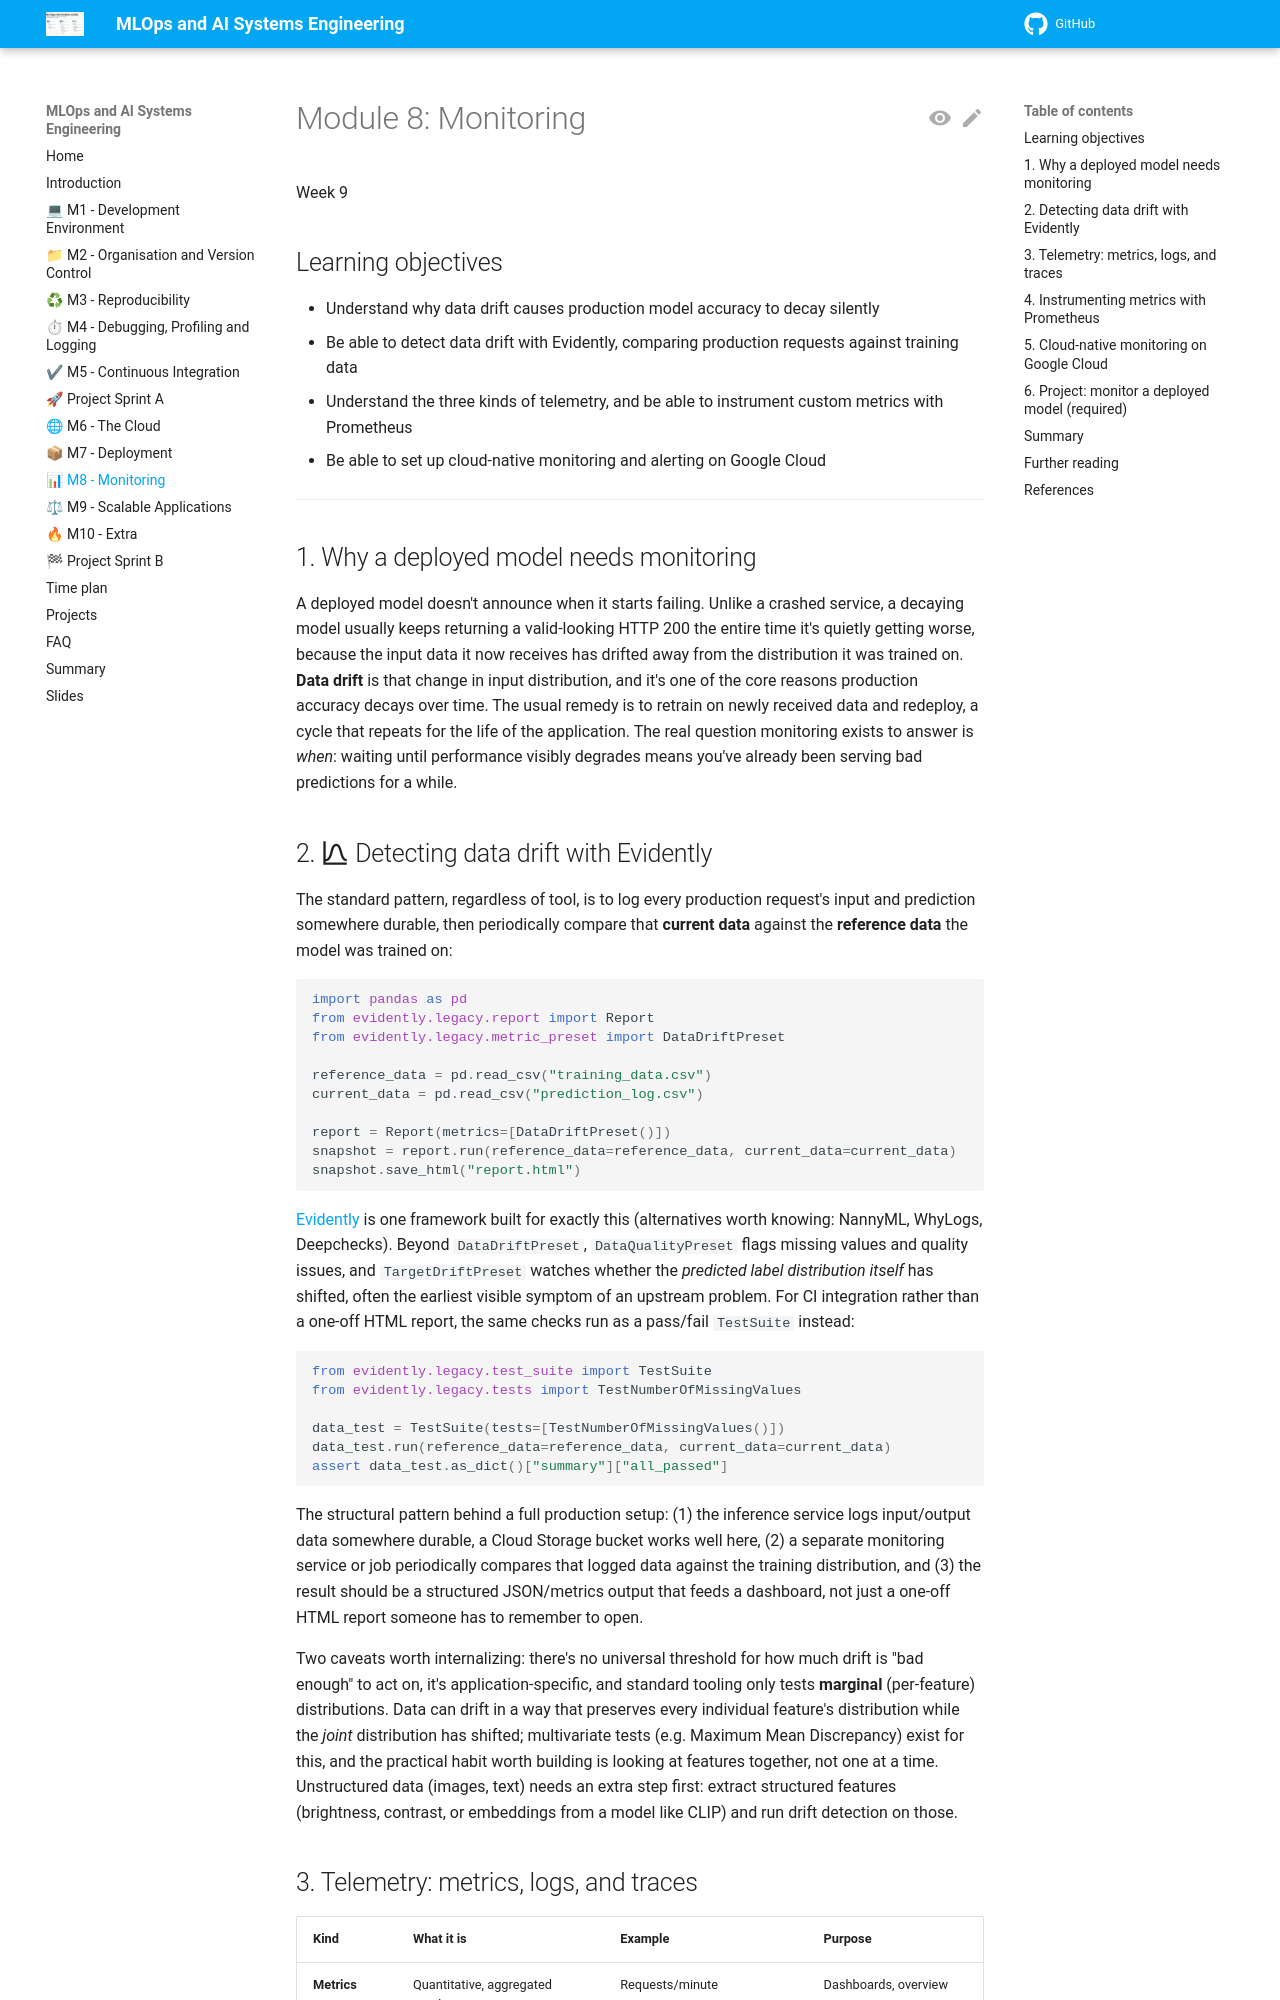

repository: aligunesgit/MlOps · page: m8_monitoring/index.html · generator: mkdocs

# Module 8: Monitoring

Week 9

## Learning objectives

* Understand why data drift causes production model accuracy to decay silently
* Be able to detect data drift with Evidently, comparing production requests against training data
* Understand the three kinds of telemetry, and be able to instrument custom metrics with Prometheus
* Be able to set up cloud-native monitoring and alerting on Google Cloud

---

## 1. Why a deployed model needs monitoring

A deployed model doesn't announce when it starts failing. Unlike a crashed service, a decaying model
usually keeps returning a valid-looking HTTP 200 the entire time it's quietly getting worse, because
the input data it now receives has drifted away from the distribution it was trained on. **Data drift**
is that change in input distribution, and it's one of the core reasons production accuracy decays over
time. The usual remedy is to retrain on newly received data and redeploy, a cycle that repeats for the
life of the application. The real question monitoring exists to answer is *when*: waiting until
performance visibly degrades means you've already been serving bad predictions for a while.

## 2. :material-chart-bell-curve: Detecting data drift with Evidently

The standard pattern, regardless of tool, is to log every production request's input and prediction
somewhere durable, then periodically compare that **current data** against the **reference data** the
model was trained on:

```python
import pandas as pd
from evidently.legacy.report import Report
from evidently.legacy.metric_preset import DataDriftPreset

reference_data = pd.read_csv("training_data.csv")
current_data = pd.read_csv("prediction_log.csv")

report = Report(metrics=[DataDriftPreset()])
snapshot = report.run(reference_data=reference_data, current_data=current_data)
snapshot.save_html("report.html")
```

[Evidently](https://github.com/evidentlyai/evidently) is one framework built for exactly this
(alternatives worth knowing: NannyML, WhyLogs, Deepchecks). Beyond `DataDriftPreset`,
`DataQualityPreset` flags missing values and quality issues, and `TargetDriftPreset` watches whether
the *predicted label distribution itself* has shifted, often the earliest visible symptom of an
upstream problem. For CI integration rather than a one-off HTML report, the same checks run as a
pass/fail `TestSuite` instead:

```python
from evidently.legacy.test_suite import TestSuite
from evidently.legacy.tests import TestNumberOfMissingValues

data_test = TestSuite(tests=[TestNumberOfMissingValues()])
data_test.run(reference_data=reference_data, current_data=current_data)
assert data_test.as_dict()["summary"]["all_passed"]
```

The structural pattern behind a full production setup: (1) the inference service logs input/output
data somewhere durable, a Cloud Storage bucket works well here, (2) a separate monitoring service or
job periodically compares that logged data against the training distribution, and (3) the result
should be a structured JSON/metrics output that feeds a dashboard, not just a one-off HTML report
someone has to remember to open.

Two caveats worth internalizing: there's no universal threshold for how much drift is "bad enough" to
act on, it's application-specific, and standard tooling only tests **marginal** (per-feature)
distributions. Data can drift in a way that preserves every individual feature's distribution while
the *joint* distribution has shifted; multivariate tests (e.g. Maximum Mean Discrepancy) exist for
this, and the practical habit worth building is looking at features together, not one at a time.
Unstructured data (images, text) needs an extra step first: extract structured features (brightness,
contrast, or embeddings from a model like CLIP) and run drift detection on those.
